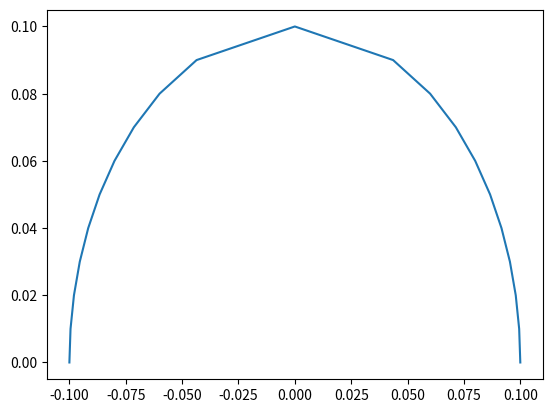

Python code for this plot:
import matplotlib.pyplot as plt
import numpy as np

def generate_semicircle(center_x, center_y, radius, stepsize=0.1):
    """
    generates coordinates for a semicircle, centered at center_x, center_y
    """        
    y = np.arange(center_y, center_y+radius+stepsize, stepsize)
    x = np.sqrt(radius**2 - y**2)
    # since each x value has two corresponding y-values, duplicate x-axis.
    # [::-1] is required to have the correct order of elements for plt.plot. 
    y = np.concatenate([y,y[::-1]])
    # concatenate y and flipped y. 
    x = np.concatenate([x,-x[::-1]])
    return x, y + center_y

x,y = generate_semicircle(0,0,0.1, 0.01)
plt.plot(x, y)